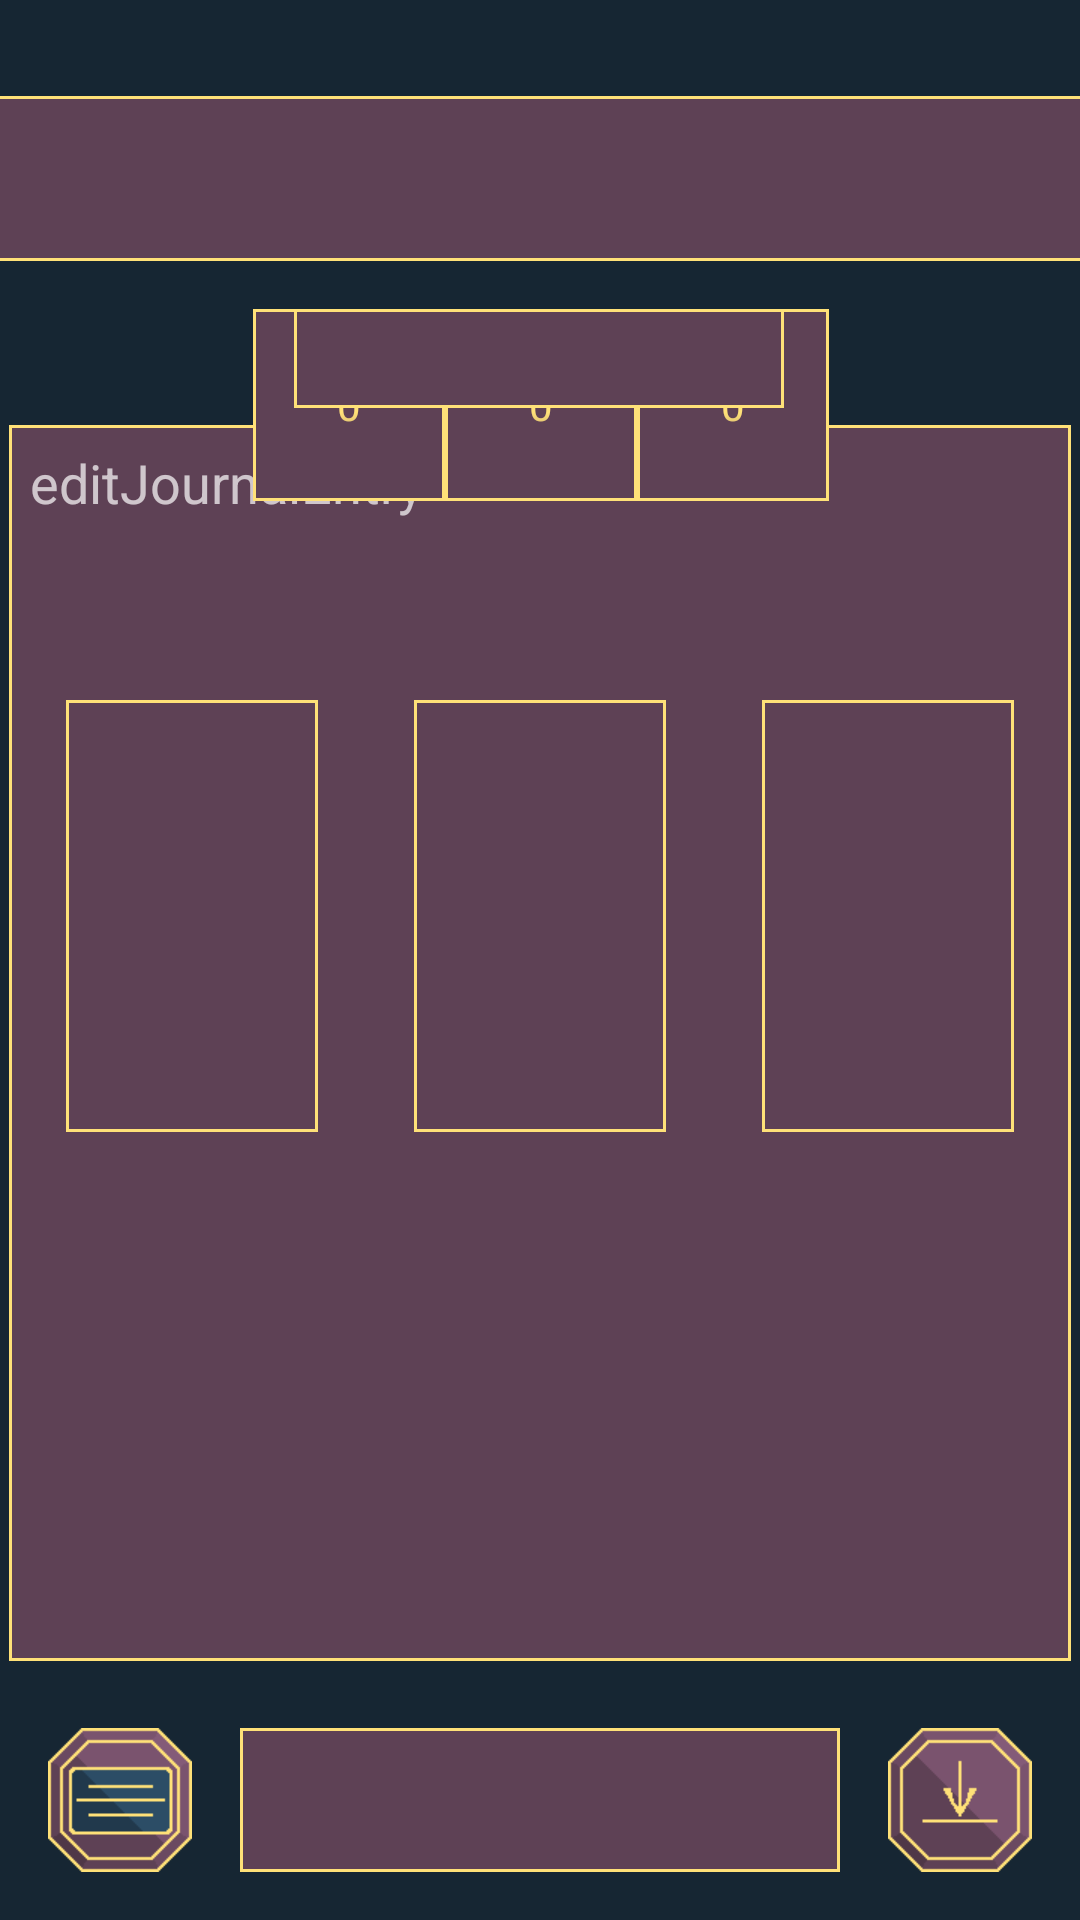

Here is an Android app screen rendered from its layout file. Give the layout XML and the strings, colors and styles it references.
<!-- AndroidManifest.xml: application theme Theme.AppCompat.NoActionBar -->
<!-- res/layout/spread_three_card_spread_spread.xml -->
<?xml version="1.0" encoding="utf-8"?>
<androidx.constraintlayout.widget.ConstraintLayout
    xmlns:android="http://schemas.android.com/apk/res/android"
    xmlns:app="http://schemas.android.com/apk/res-auto"
    xmlns:tools="http://schemas.android.com/tools"
    android:scaleType="centerCrop"
    android:background="#162633"
    android:layout_width="match_parent"
    android:layout_height="match_parent">

    <ImageView
        android:id="@+id/journal"
        android:layout_width="48dp"
        android:layout_height="48dp"
        android:layout_marginStart="16dp"
        android:layout_marginLeft="16dp"
        android:layout_marginBottom="16dp"
        app:layout_constraintBottom_toBottomOf="parent"
        app:layout_constraintStart_toStartOf="parent"
        app:srcCompat="@drawable/journal" />

    <EditText
        android:id="@+id/editJournalEntry"
        android:layout_width="354dp"
        android:layout_height="412dp"
        android:adjustViewBounds="true"
        android:background="@drawable/image_icon_border"
        android:cropToPadding="true"
        android:ems="10"
        android:gravity="start|top"
        android:hint="editJournalEntry"
        android:inputType="textPersonName"
        android:scaleType="fitCenter"
        android:textColor="#FFE178"
        app:layout_constraintBottom_toTopOf="@+id/spreadName"
        app:layout_constraintEnd_toEndOf="parent"
        app:layout_constraintHorizontal_bias="0.5"
        app:layout_constraintStart_toStartOf="parent"
        app:layout_constraintTop_toBottomOf="@+id/displayDate"
        app:layout_constraintVertical_bias="0.2" />

    <ImageView
        android:id="@+id/card1"
        android:layout_width="84dp"
        android:layout_height="144dp"
        android:layout_marginEnd="32dp"
        android:layout_marginRight="32dp"
        android:adjustViewBounds="true"
        android:background="@drawable/image_icon_border"
        android:cropToPadding="true"
        android:scaleType="centerCrop"
        app:layout_constraintEnd_toStartOf="@+id/card2"
        app:layout_constraintTop_toTopOf="@+id/card2"
        app:srcCompat="@drawable/back" />

    <ImageView
        android:id="@+id/card2"
        android:layout_width="84dp"
        android:layout_height="144dp"
        android:adjustViewBounds="true"
        android:background="@drawable/image_icon_border"
        android:cropToPadding="true"
        android:scaleType="centerCrop"
        app:layout_constraintBottom_toBottomOf="parent"
        app:layout_constraintEnd_toEndOf="parent"
        app:layout_constraintHorizontal_bias="0.5"
        app:layout_constraintStart_toStartOf="parent"
        app:layout_constraintTop_toBottomOf="@+id/editDateM"
        app:layout_constraintVertical_bias="0.202"
        app:srcCompat="@drawable/back" />

    <ImageView
        android:id="@+id/card3"
        android:layout_width="84dp"
        android:layout_height="144dp"
        android:layout_marginStart="32dp"
        android:layout_marginLeft="32dp"
        android:adjustViewBounds="true"
        android:background="@drawable/image_icon_border"
        android:cropToPadding="true"
        android:scaleType="centerCrop"
        app:layout_constraintStart_toEndOf="@+id/card2"
        app:layout_constraintTop_toTopOf="@+id/card2"
        app:srcCompat="@drawable/back" />

    <NumberPicker
        android:theme="@style/AppTheme.Picker"
        android:id="@+id/editDateY"
        android:layout_width="64dp"
        android:layout_height="64dp"
        android:background="@drawable/image_icon_border"
        android:ems="10"
        android:textColor="#FFE178"
        app:layout_constraintEnd_toStartOf="@+id/editDateM"
        app:layout_constraintTop_toTopOf="@+id/editDateM" />

    <NumberPicker
        android:theme="@style/AppTheme.Picker"
        android:id="@+id/editDateM"
        android:layout_width="64dp"
        android:layout_height="64dp"
        android:layout_marginTop="16dp"
        android:background="@drawable/image_icon_border"
        android:ems="10"
        android:textColor="#FFE178"
        app:layout_constraintEnd_toEndOf="@+id/editQuestion"
        app:layout_constraintStart_toStartOf="@+id/editQuestion"
        app:layout_constraintTop_toBottomOf="@+id/editQuestion" />

    <NumberPicker
        android:theme="@style/AppTheme.Picker"
        android:id="@+id/editDateD"
        android:layout_width="64dp"
        android:layout_height="64dp"
        android:background="@drawable/image_icon_border"
        android:ems="10"
        android:textColor="#FFE178"
        app:layout_constraintStart_toEndOf="@+id/editDateM"
        app:layout_constraintTop_toTopOf="@+id/editDateM" />

    <EditText
        android:id="@+id/editQuestion"
        android:layout_width="375dp"
        android:layout_height="55dp"
        android:ems="10"
        android:hint="question"
        android:inputType="textPersonName"
        android:textColor="#FFE178"
        android:background="@drawable/image_icon_border"
        android:adjustViewBounds="true"
        android:cropToPadding="true"
        android:gravity="center_vertical"
        android:scaleType="fitCenter"
        android:textAlignment="center"
        app:layout_constraintStart_toStartOf="@+id/displayQuestion"
        app:layout_constraintTop_toTopOf="@+id/displayQuestion"
        tools:ignore="RtlCompat" />

    <TextView
        android:id="@+id/displayDate"
        android:layout_width="wrap_content"
        android:layout_height="wrap_content"
        android:layout_marginTop="16dp"
        android:adjustViewBounds="true"
        android:background="@drawable/image_icon_border"
        android:cropToPadding="true"
        android:ems="10"
        android:gravity="center_horizontal"
        android:scaleType="centerCrop"
        android:textAlignment="center"
        android:textColor="#FFE178"
        app:layout_constraintEnd_toEndOf="@+id/editQuestion"
        app:layout_constraintHorizontal_bias="0.497"
        app:layout_constraintStart_toStartOf="@+id/editQuestion"
        app:layout_constraintTop_toBottomOf="@+id/editQuestion" />

    <TextView
        android:id="@+id/displayQuestion"
        android:layout_width="375dp"
        android:layout_height="55dp"
        android:layout_marginStart="16dp"
        android:layout_marginLeft="16dp"
        android:layout_marginTop="32dp"
        android:layout_marginEnd="16dp"
        android:layout_marginRight="16dp"
        android:ems="10"
        android:background="@drawable/image_icon_border"
        android:adjustViewBounds="true"
        android:cropToPadding="true"
        android:gravity="center_vertical"
        android:textAlignment="center"
        android:textColor="#FFE178"
        android:textStyle="bold"
        app:autoSizeTextType="uniform"
        app:layout_constraintEnd_toEndOf="parent"
        app:layout_constraintStart_toStartOf="parent"
        app:layout_constraintTop_toTopOf="parent"
        tools:ignore="RtlCompat" />

    <TextView
        android:id="@+id/spreadName"
        android:layout_width="200dp"
        android:layout_height="48dp"
        android:textColor="#FFE178"
        android:textStyle="bold"
        android:background="@drawable/image_icon_border"
        android:adjustViewBounds="true"
        android:cropToPadding="false"
        android:gravity="center_vertical"
        android:scaleType="fitCenter"
        android:textAlignment="center"
        app:layout_constraintBottom_toBottomOf="@+id/journal"
        app:layout_constraintEnd_toStartOf="@+id/save"
        app:layout_constraintStart_toEndOf="@+id/journal"
        app:layout_constraintTop_toTopOf="@+id/journal"
        app:layout_constraintVertical_bias="0.5"
        tools:ignore="RtlCompat" />

    <ImageView
        android:id="@+id/save"
        android:layout_width="48dp"
        android:layout_height="48dp"
        android:layout_marginEnd="16dp"
        android:layout_marginRight="16dp"
        android:layout_marginBottom="16dp"
        android:textColor="#FFE178"
        app:layout_constraintBottom_toBottomOf="parent"
        app:layout_constraintEnd_toEndOf="parent"
        app:srcCompat="@drawable/save" />
</androidx.constraintlayout.widget.ConstraintLayout>
<!-- resources referenced by this layout -->
<resources>
  <!-- drawable image_icon_border (drawable-v24) -->
  <?xml version="1.0" encoding="utf-8"?>
  <layer-list xmlns:android="http://schemas.android.com/apk/res/android">
      <item>
          <shape>
              <stroke
                  android:width="1dp"
                  android:color="#FFE178" />
              <padding
                  android:bottom="1dp"
                  android:left="1dp"
                  android:right="1dp"
                  android:top="1dp" />
          </shape>
      </item>
      <item>
          <shape>
              <stroke
                  android:width="4dp"
                  android:color="#5E4155" />
              <padding
                  android:bottom="3dp"
                  android:left="3dp"
                  android:right="3dp"
                  android:top="3dp" />
              
          </shape>
      </item>
      <item>
          <shape>
              <solid
                  android:color="#5E4155"
                  />
              <padding
                  android:bottom="3dp"
                  android:left="3dp"
                  android:right="3dp"
                  android:top="3dp" />
              
          </shape>
      </item>
  </layer-list>
  <!-- drawable journal: png bitmap (drawable-v24, 739 bytes) -->
  <!-- drawable save: png bitmap (drawable-v24, 789 bytes) -->
  <style name="AppTheme.Picker" parent="Theme.AppCompat.Light.NoActionBar">
          <item name="android:background">
              @drawable/number_picker_icon_border
          </item>
          <item name="android:textColorPrimary">
              #FFE178
          </item>
          <item name="colorControlNormal">
              #00000000
          </item>
      </style>
  <!-- drawable number_picker_icon_border (drawable-v24) -->
  <?xml version="1.0" encoding="utf-8"?>
  <layer-list xmlns:android="http://schemas.android.com/apk/res/android">
      <item>
          <shape>
              <stroke
                  android:width="1dp"
                  android:color="#FFE178" />
              <padding
                  android:bottom="1dp"
                  android:left="1dp"
                  android:right="1dp"
                  android:top="1dp" />
          </shape>
      </item>
      <item>
          <shape>
              <stroke
                  android:width="4dp"
                  android:color="#5E4155" />
              
          </shape>
      </item>
      <item>
          <shape>
              <solid
                  android:color="#5E4155"
                  />
              
          </shape>
      </item>
  </layer-list>
</resources>
